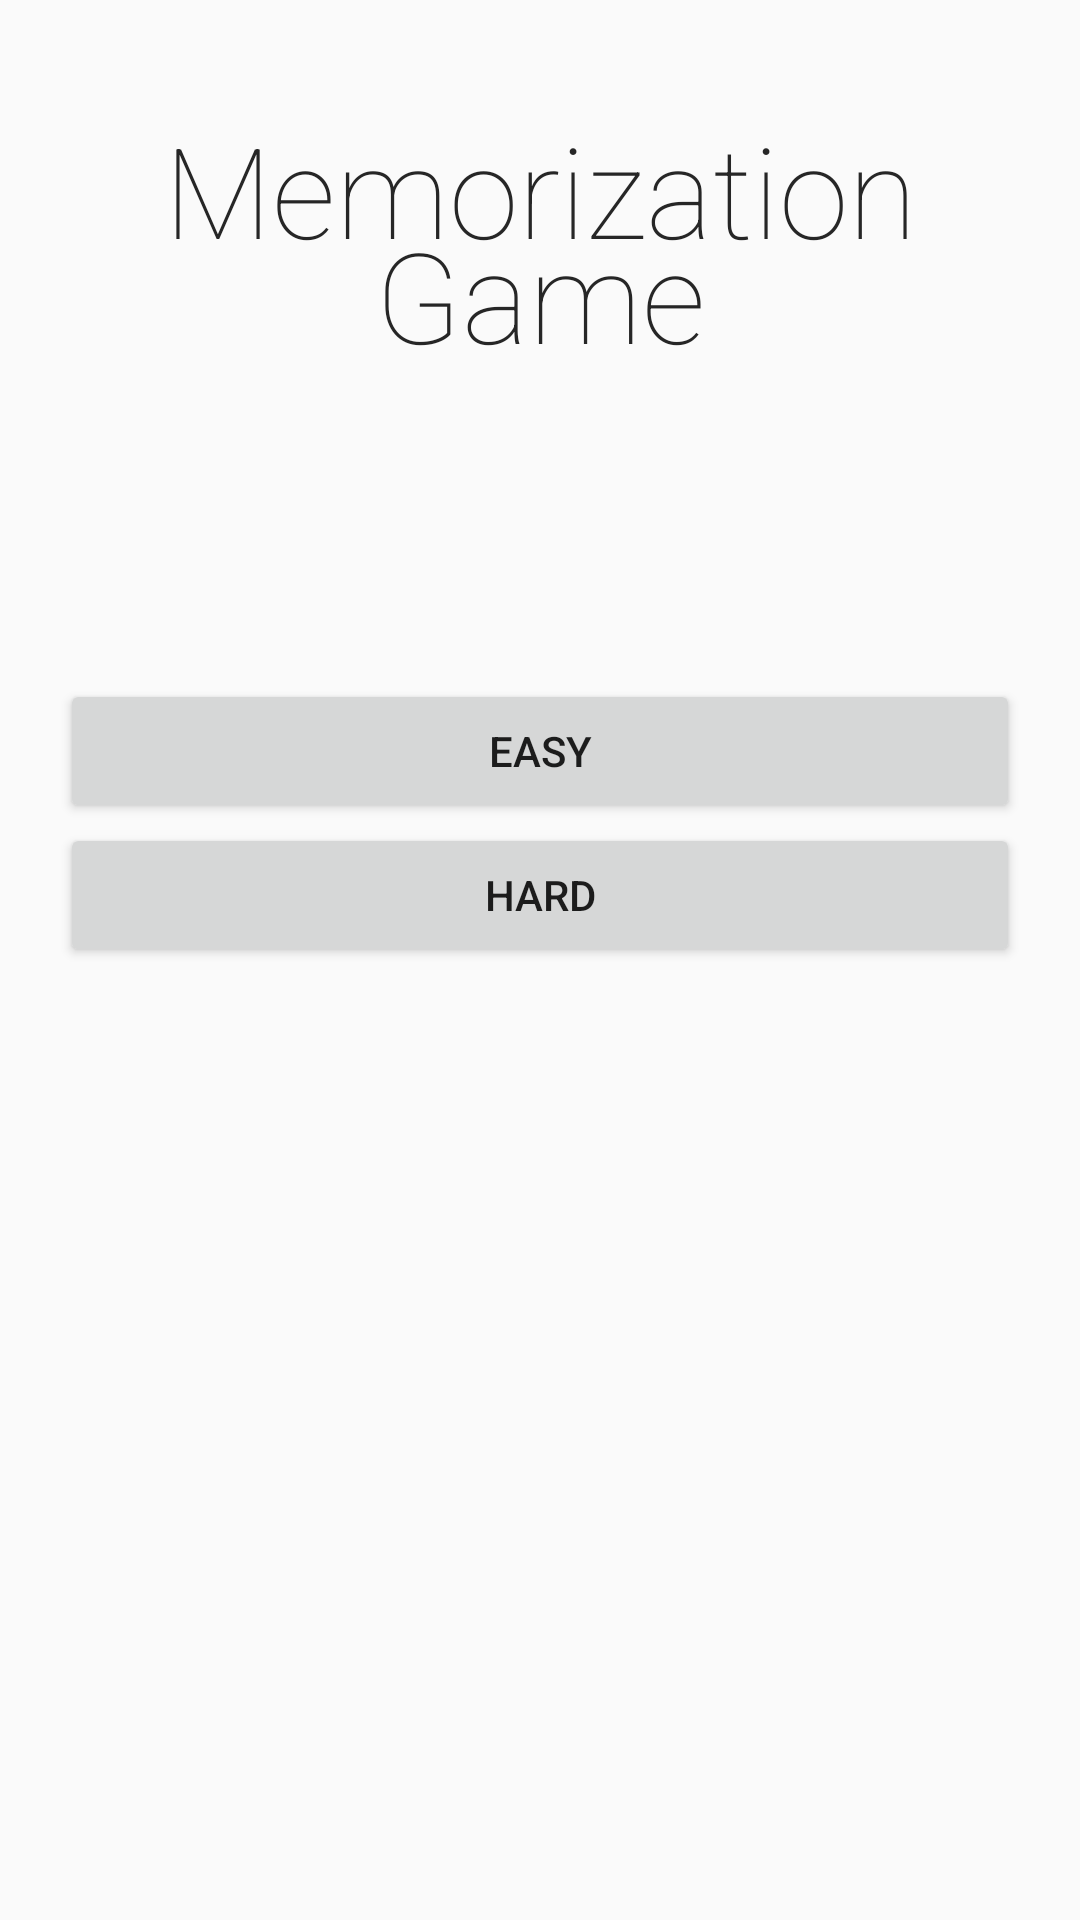

This screen was rendered from an Android layout file. Write that file and the resources it references.
<!-- AndroidManifest.xml: application theme AppTheme -->
<!-- res/layout/fragment_start.xml -->
<?xml version="1.0" encoding="utf-8"?>
<FrameLayout xmlns:android="http://schemas.android.com/apk/res/android"
    xmlns:tools="http://schemas.android.com/tools"
    android:layout_width="match_parent"
    android:layout_height="match_parent"
    xmlns:app="http://schemas.android.com/apk/res-auto"
    tools:context=".Start"
    android:padding="20dp">

    <RelativeLayout
        android:layout_width="wrap_content"
        android:layout_height="wrap_content">

        <TextView
            android:id="@+id/name"
            android:layout_width="match_parent"
            android:layout_height="wrap_content"
            android:layout_marginTop="15dp"
            android:fontFamily="sans-serif-thin"
            android:text="Memorization"
            android:textAlignment="center"
            android:textColor="#262626"
            android:textSize="42sp" />
        <TextView
            android:id="@+id/name2"
            android:layout_width="match_parent"
            android:layout_height="wrap_content"
            android:layout_marginTop="50dp"
            android:fontFamily="sans-serif-thin"
            android:text="Game"
            android:textAlignment="center"
            android:textColor="#262626"
            android:textSize="42sp" />

        <Button
            android:id="@+id/easy"
            android:layout_width="match_parent"
            android:layout_height="wrap_content"
            android:text="Easy"
            android:layout_below="@id/name2"
            android:layout_marginTop="100dp"
            />

        <Button
            android:id="@+id/hard"
            android:layout_width="match_parent"
            android:layout_height="wrap_content"
            android:text="Hard"
            android:layout_below="@id/easy"/>

        
            
            
            
            
            





    </RelativeLayout>



</FrameLayout>
<!-- resources referenced by this layout -->
<resources>
  <style name="AppTheme" parent="Theme.AppCompat.Light.DarkActionBar">
          
          <item name="colorPrimary">@color/colorPrimary</item>
          <item name="colorPrimaryDark">@color/colorPrimaryDark</item>
          <item name="colorAccent">@color/colorAccent</item>
      </style>
  <color name="colorPrimary">#eaeaea</color>
  <color name="colorPrimaryDark">#b3b3b3</color>
  <color name="colorAccent">#FF4081</color>
</resources>
